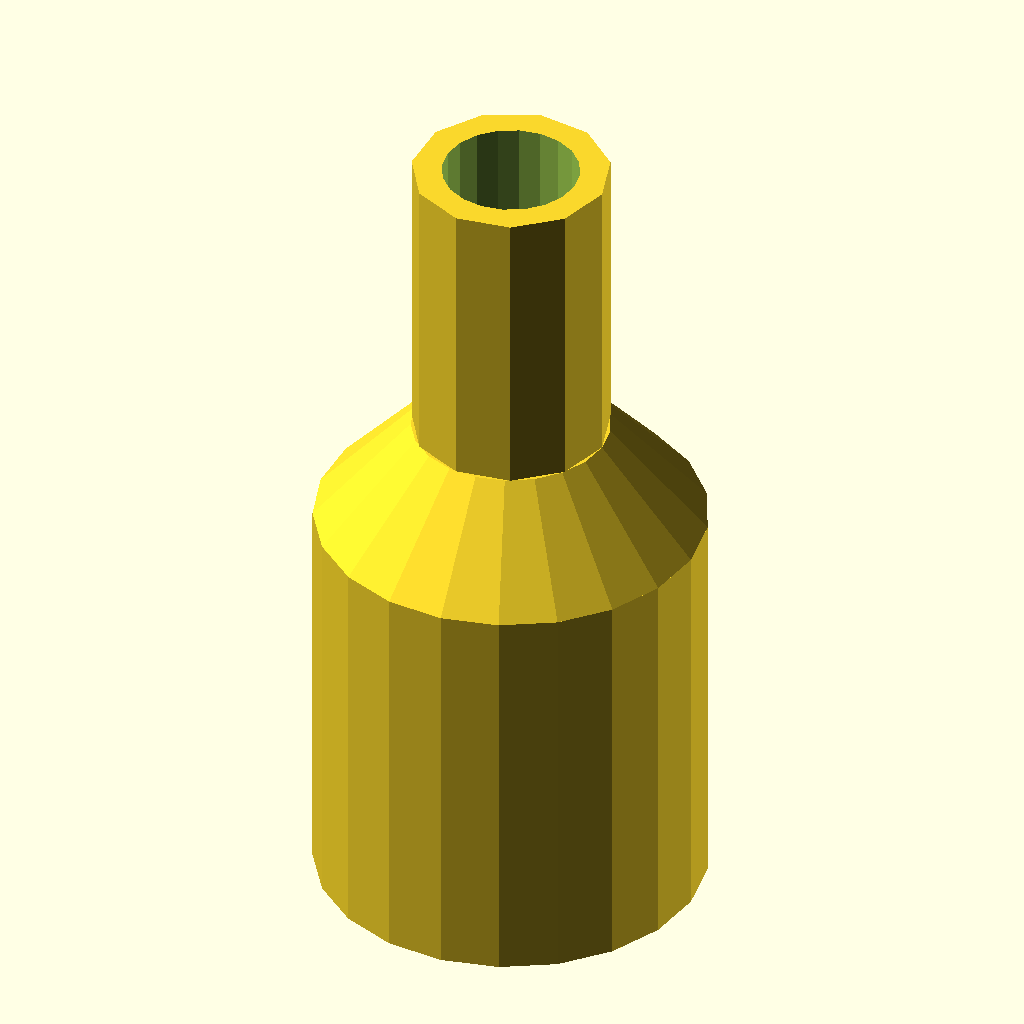
Cell 1 — every parameter at its default value.
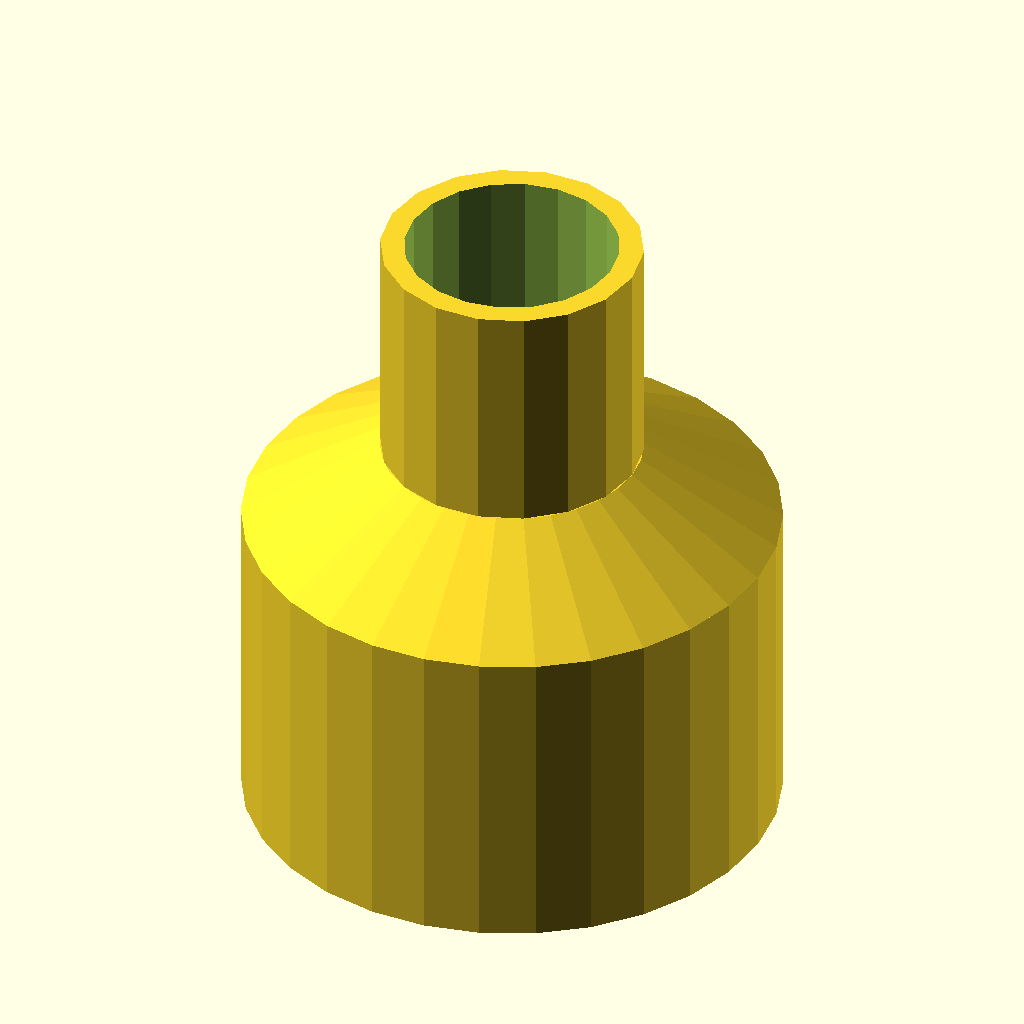
Cell 2 — hole_diameter set to 9, the other parameters unchanged.
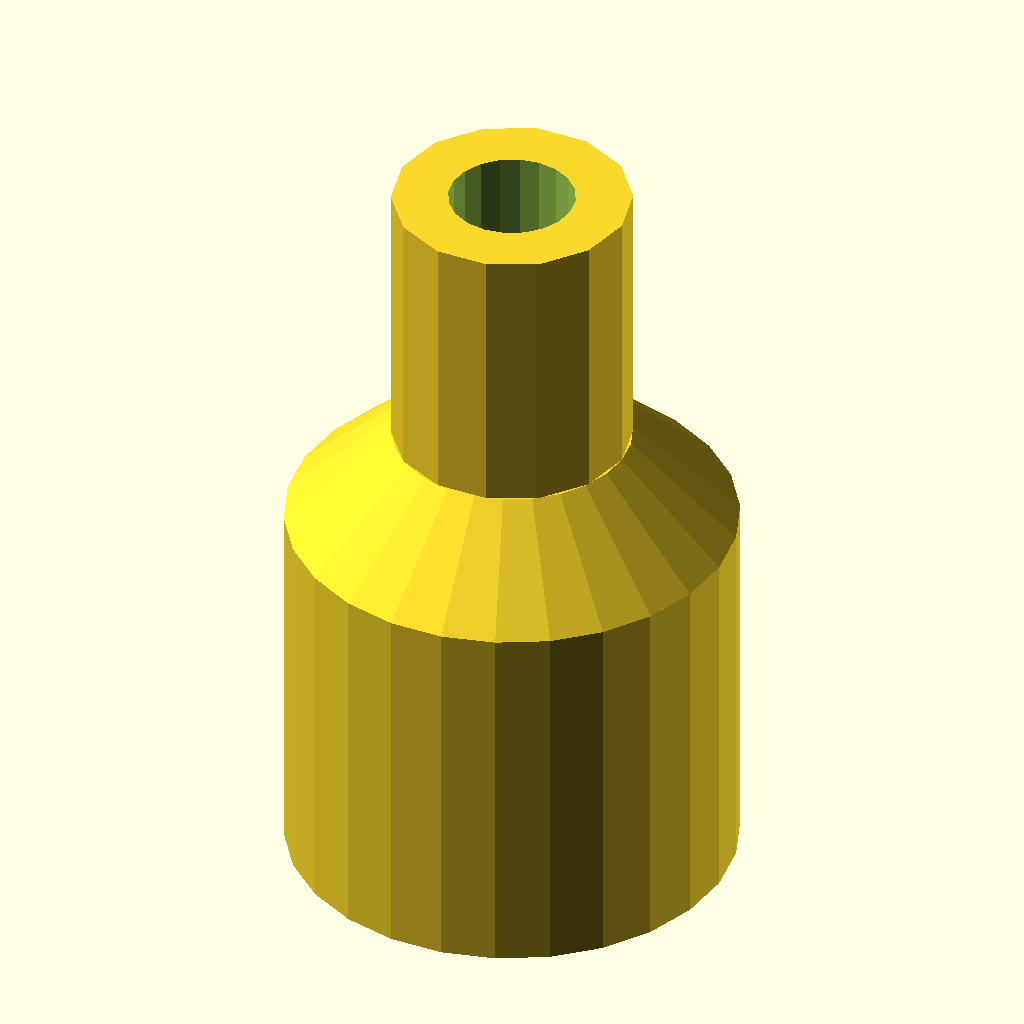
Cell 3: wall_thickness = 2 (everything else at default).
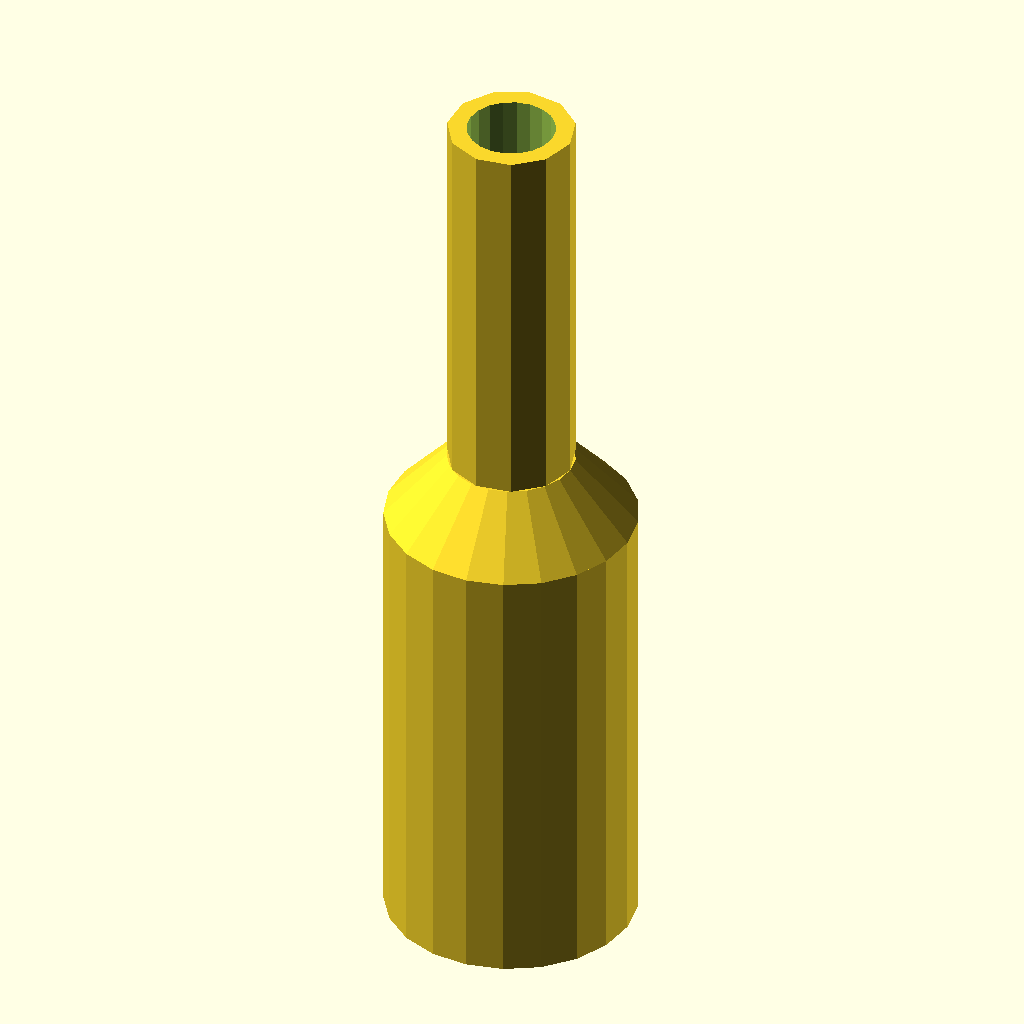
Cell 4 — insertion_depth set to 20, the other parameters unchanged.
The same orthographic view direction (rotation 55°, 0°, 25°; colour scheme Cornfield) for every cell, with the view re-fitted per cell, so scale and position can differ between cells.
The OpenSCAD source (inputs/thingiverse/files/thing-1176830/tube-connector-3-1.scad):
hole_diameter=4.5;

hole_resolution=20;//[6:50]

wall_thickness=1;

insertion_depth=10;

bend_height=7;

bend_resolution=15;//[5:30]




radius_to_hole_center=(hole_diameter+wall_thickness)/sqrt(3);

difference()
{
positive_shapes(hole_diameter,wall_thickness,insertion_depth,radius_to_hole_center,bend_height);
translate([0,0,-0.5])
negative_shapes(hole_diameter,wall_thickness,insertion_depth,radius_to_hole_center,bend_height,bend_resolution);
}



module positive_shapes(
    HD,
    WT,
    ID,
    RHC,
	BH,)
{
	cylinder(r=HD/2+WT+RHC,h=ID+BH/2);
	translate([0,0,ID+BH/2])
		cylinder(r1=HD/2+WT+RHC,r2=HD/2+WT,h=BH/2);
	translate([0,0,ID+BH])
	cylinder(r=HD/2+WT,h=ID);
}

module negative_shapes(
    HD,
    WT,
    ID,
    RHC,
	BH,
    BR)
    {
    for(i=[0:120:359])
        {
        rotate([0,0,i])
        translate([cos(i)*RHC,sin(i)*RHC,0])
            {       
			cylinder(r=HD/2,h=ID,$fn=hole_resolution);
			translate([0,0,ID])
			rotate([0,0,i])
				s_bend(RHC,BH,BR)
				   cylinder(r=HD*9/20,h=0.1,$fn=hole_resolution,center=true);
            }           
        }
		translate([0,0,ID+BH])
			cylinder(r=HD/2,h=ID+1,$fn=hole_resolution);
    }    
    
module s_bend(X,Z,BR)
    {
		
		degree=atan((X*2)/Z);
		echo (degree);
		step=degree/BR;
		echo(step);
        for(i=[0:step:degree-step])
        {
		hull()
			{
			translate([(((cos(i)-cos(degree))/(1-cos(degree))*X/2)-X/2),0,((sin(i)/(sin(degree))*Z/2))])
			rotate([0,-i,0])
				children();
			translate([(((cos(i+step)-cos(degree))/(1-cos(degree))*X/2)-X/2),0,((sin(i+step)/(sin(degree))*Z/2))])
			rotate([0,-i-step,0])
				children();
			}
			
			hull()
				{
				translate([-X/2,0,Z])
					{
					mirror([1,0,0])
					mirror([0,0,1])
						{
					translate([(((cos(i)-cos(degree))/(1-cos(degree))*X/2)),0,((sin(i)/(sin(degree))*Z/2))])
					rotate([0,-i,0])
						children();
					translate([(((cos(i+step)-cos(degree))/(1-cos(degree))*X/2)),0,((sin(i+step)/(sin(degree))*Z/2))])
					rotate([0,-i-step,0])
						children();
						}
					}
				}
		}
    }
Parameter table extracted from the source (name, type, default, range or options):
hole_diameter: number, default 4.5
hole_resolution: number, default 20, range 6 to 50
wall_thickness: number, default 1
insertion_depth: number, default 10
bend_height: number, default 7
bend_resolution: number, default 15, range 5 to 30
